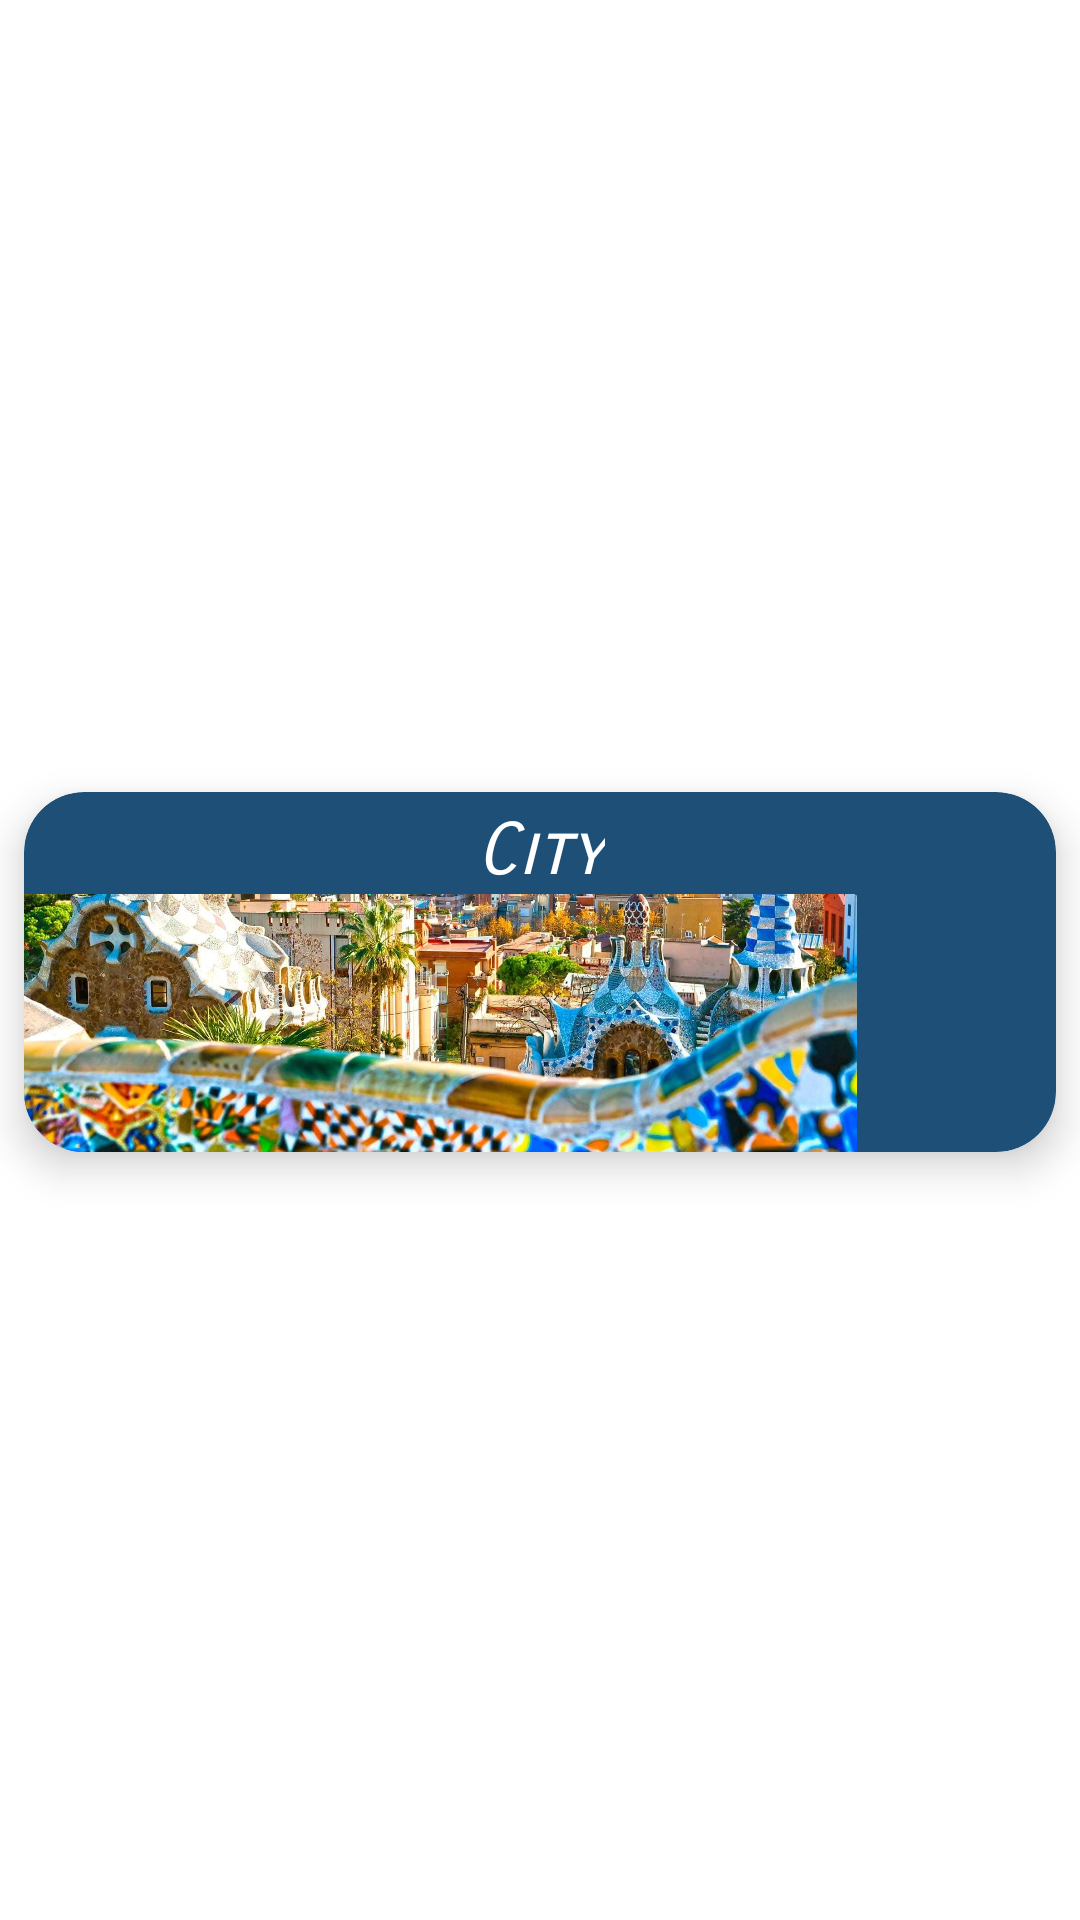

Layout XML and referenced resources for this Android screen:
<!-- AndroidManifest.xml: application theme Theme.Travel -->
<!-- res/layout/recycler_view_row.xml -->
<?xml version="1.0" encoding="utf-8"?>
<androidx.constraintlayout.widget.ConstraintLayout xmlns:android="http://schemas.android.com/apk/res/android"
    xmlns:app="http://schemas.android.com/apk/res-auto"
    xmlns:tools="http://schemas.android.com/tools"
    android:layout_width="match_parent"
    android:layout_height="wrap_content">

    <androidx.cardview.widget.CardView
        android:layout_width="0dp"
        android:layout_height="120dp"
        android:layout_marginStart="8dp"
        android:layout_marginTop="16dp"
        android:layout_marginEnd="8dp"
        android:layout_marginBottom="8dp"
        app:cardBackgroundColor="@color/loginDarkBlue"
        app:cardCornerRadius="20dp"
        app:cardElevation="8dp"
        app:layout_constraintBottom_toBottomOf="parent"
        app:layout_constraintEnd_toEndOf="parent"
        app:layout_constraintStart_toStartOf="parent"
        app:layout_constraintTop_toTopOf="parent">

        <androidx.constraintlayout.widget.ConstraintLayout
            android:layout_width="match_parent"
            android:layout_height="match_parent">

            <TextView
                android:id="@+id/cityName"
                android:layout_width="wrap_content"
                android:layout_height="wrap_content"
                android:layout_marginTop="5dp"
                android:fontFamily="sans-serif-smallcaps"
                android:text="@string/city"
                android:textAlignment="center"
                android:textColor="@color/white"
                android:textSize="24sp"
                android:textStyle="italic"
                android:typeface="monospace"
                app:layout_constraintBottom_toTopOf="@+id/cityImage"
                app:layout_constraintEnd_toEndOf="parent"
                app:layout_constraintStart_toStartOf="parent"
                app:layout_constraintTop_toTopOf="parent" />

            <ImageView
                android:id="@+id/cityImage"
                android:layout_width="wrap_content"
                android:layout_height="0dp"
                android:adjustViewBounds="true"
                android:maxHeight="90dp"
                android:scaleType = "fitCenter"
                app:layout_constraintBottom_toBottomOf="parent"
                app:layout_constraintEnd_toEndOf="parent"
                app:layout_constraintHorizontal_bias="0.0"
                app:layout_constraintStart_toStartOf="parent"
                app:layout_constraintTop_toBottomOf="@+id/cityName"
                app:srcCompat="@drawable/barcelona" />
        </androidx.constraintlayout.widget.ConstraintLayout>
    </androidx.cardview.widget.CardView>

</androidx.constraintlayout.widget.ConstraintLayout>
<!-- resources referenced by this layout -->
<resources>
  <color name="loginDarkBlue">#1E5077</color>
  <color name="white">#FFFFFFFF</color>
  <!-- drawable barcelona: jpg bitmap (drawable, 370011 bytes) -->
  <string name="city">City</string>
  <style name="Theme.Travel" parent="Theme.MaterialComponents.DayNight.NoActionBar">
          
          <item name="colorPrimary">@color/loginBlue</item>
          <item name="colorPrimaryVariant">@color/darkerBlue</item>
          <item name="colorOnPrimary">@color/loginDarkBlue</item>
          
  
          
  
  
         <item name="android:statusBarColor">@color/loginBlue</item>
          
      </style>
  <color name="loginBlue">#a2d9ff</color>
  <color name="darkerBlue">#8fd2ff</color>
</resources>
